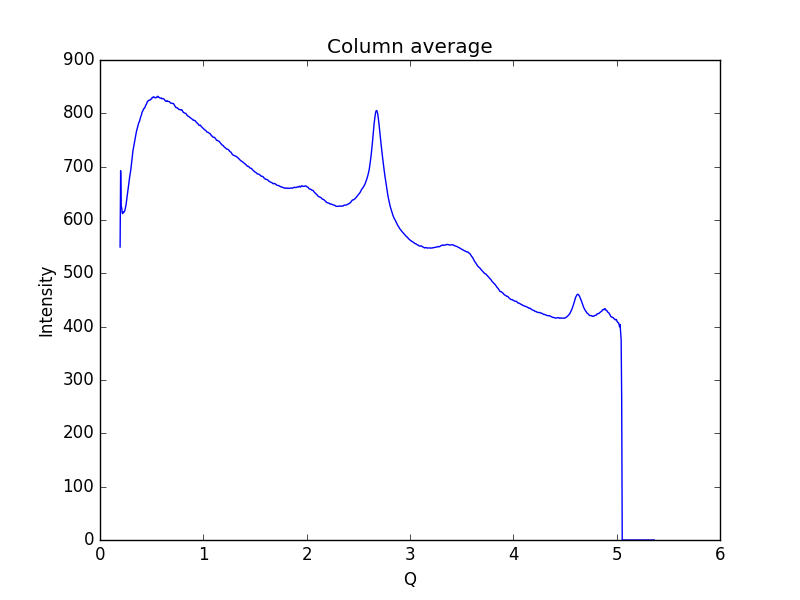

Source data for this figure (header and first rows):
0.19448614755544588, 549.382
0.1997, 692.4
0.2048, 625.9
0.21, 623
0.2152, 612.9
0.2204, 612
0.2255, 615.1
0.2307, 614.7
0.2359, 615.4
0.2411, 618.4
0.2462, 622.8
0.2514, 627.6
0.2566, 635
0.2618, 643.7
0.2669, 650.8
0.2721, 658.8
0.2773, 667.3
0.2825, 673.3
0.2876, 681.5
0.2928, 687.8
0.298, 693.9
0.3032, 703
0.3083, 713.7
0.3135, 722.7
0.3187, 729.5
0.3239, 735.2
0.329, 740.2
0.3342, 746.5
0.3394, 751.5
0.3446, 757.9
0.3497, 762.9
0.3549, 767.8
0.3601, 771.6
0.3653, 775.8
0.3704, 779.7
0.3756, 782.7
0.3808, 784.1
0.386, 788.1
0.3911, 791.9
0.3963, 794.5
0.4015, 797.3
0.4067, 801.7
0.4118, 803.9
0.417, 805.3
0.4222, 808.7
0.4274, 809.0
0.4325, 810
0.4377, 813.1
0.4429, 815.5
0.4481, 816.4
0.4532, 819.4
0.4584, 822.1
0.4636, 823
0.4688, 823.3
0.4739, 824.5
0.4791, 824.8
0.4843, 824.9
0.4895, 826.3
0.4946, 826.7
0.4998, 827.1
0.505, 829.8
... 939 more rows
